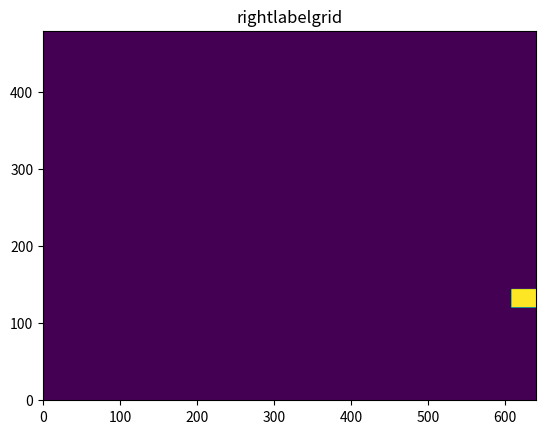

Reproduce this figure in Python.
import numpy as np
import random
import scipy.signal as ss
import math
import matplotlib.pyplot as py

def conv2withstride(m,filter,stride=(1,1),start=None,gridnum=20):
    tmp=ss.convolve2d(m,filter,'same',boundary='wrap')
    if start==None:
        start=(int(stride[0]/2),int(stride[1]/2))
    r=np.arange(0,gridnum)*stride[0]+start[0]
    c=np.arange(0,gridnum)*stride[0]+start[1]
    grid=np.zeros([gridnum,gridnum])
    for i in range(gridnum):
        grid[i,:]=tmp[r[i],c]
    return grid
#值转换为二维索引,列优先,value应该是一个向量或矩阵，返回的应该是二维矩阵
def value2index(value,shape):
    [h,w]=shape
    #展平数组
    v=np.array(value).ravel()
    r=np.array(v%h,np.int32)
    c=np.array(np.floor(v/h),np.int32)
    res= (r,c)
    return res
#二维索引转为value
def index2value(index,shape):
    [h, w] = shape
    index=np.array(index)
    value=index[1]*h+index[0]
    return value

#imagesc
def imagesc(matrix,title=None,savefile=True,savepath='./dataset/',ShowDebug=True):
    if ShowDebug:
        r,c=matrix.shape
        py.imshow(matrix,extent=[0,r,0,c])
        if title!=None:
            py.title(title)
        py.show()
#按匹配网格分匹配点
def test():
    kpnum=10000
    shape=np.array([640,480])
    [r,c]=shape
    gridnum=20
    lgn=(shape/20).astype(np.int32)
    rgn=(shape/20).astype(np.int32)
    imagesize=640*480
    leftimg=np.zeros(shape=(r,c))
    leftmatch=np.zeros(shape=(r,c))
    leftmatchgrid=np.zeros(shape=(r,c))
    rightimg = np.zeros(shape=(r, c))
    #生成标签
    leftlabel=(np.arange(1,gridnum**2+1).reshape(gridnum,gridnum)).repeat(lgn[0],0).repeat(lgn[1],1)
    rightlabel = (np.arange(1, gridnum**2+1).reshape(gridnum,gridnum)).repeat(rgn[0],0).repeat(rgn[1],1)
    # imagesc(leftlabel,'leftlabel')
    # imagesc(rightlabel,'rightlabel')
    #随机生成匹配点
    leftkpt=value2index(random.sample(range(0,imagesize),kpnum),shape)
    rightkpt=value2index(random.sample(range(0,imagesize),kpnum),shape)
    leftimg[leftkpt]=leftlabel[leftkpt]
    leftmatch[leftkpt]=index2value(rightkpt,shape)
    #只保存匹配特征所在的网格，反正也不会计算其实际坐标
    leftmatchgrid[leftkpt] = rightlabel[rightkpt]#index2value(rightkpt, shape)
    rightimg[rightkpt]=rightlabel[rightkpt]
    # imagesc(leftmatchgrid,'leftmatchgrid')
    # imagesc(rightimg,'rightimg')
    #生成以(i,j)为匹配网格的对应网格匹配点
    i,j=[9,300]
    lindex=(leftlabel==i)&(leftmatchgrid==j)
    imagesc(leftlabel==i, 'leftlabel==i')
    imagesc(leftmatchgrid==j, 'leftmatchgrid==j')
    print(leftmatchgrid[lindex])
    imagesc(rightlabel * (rightlabel==j), 'rightlabelgrid')

    rightmatchimg = np.zeros(shape=(r, c))
    rightmatchimg[rightkpt] = rightlabel[rightkpt]
    rightmatchimg=rightmatchimg-leftimg
    # imagesc(rightmatchimg,'rightmatchimg')

def main():
    a=np.ones([6,6])
    b=np.ones([2,2])
    c=conv2withstride(a,b,gridnum=2)
    print(a,b,c)

    c=np.array([[1,2,3],[4,5,6],[7,8,9]])
    d=np.array([[2,4],[7,8]])
    index=value2index(d,c.shape)
    value=index2value(index,c.shape)

    print(c,value,c[index])

if __name__ == '__main__':
    # main()
    test()